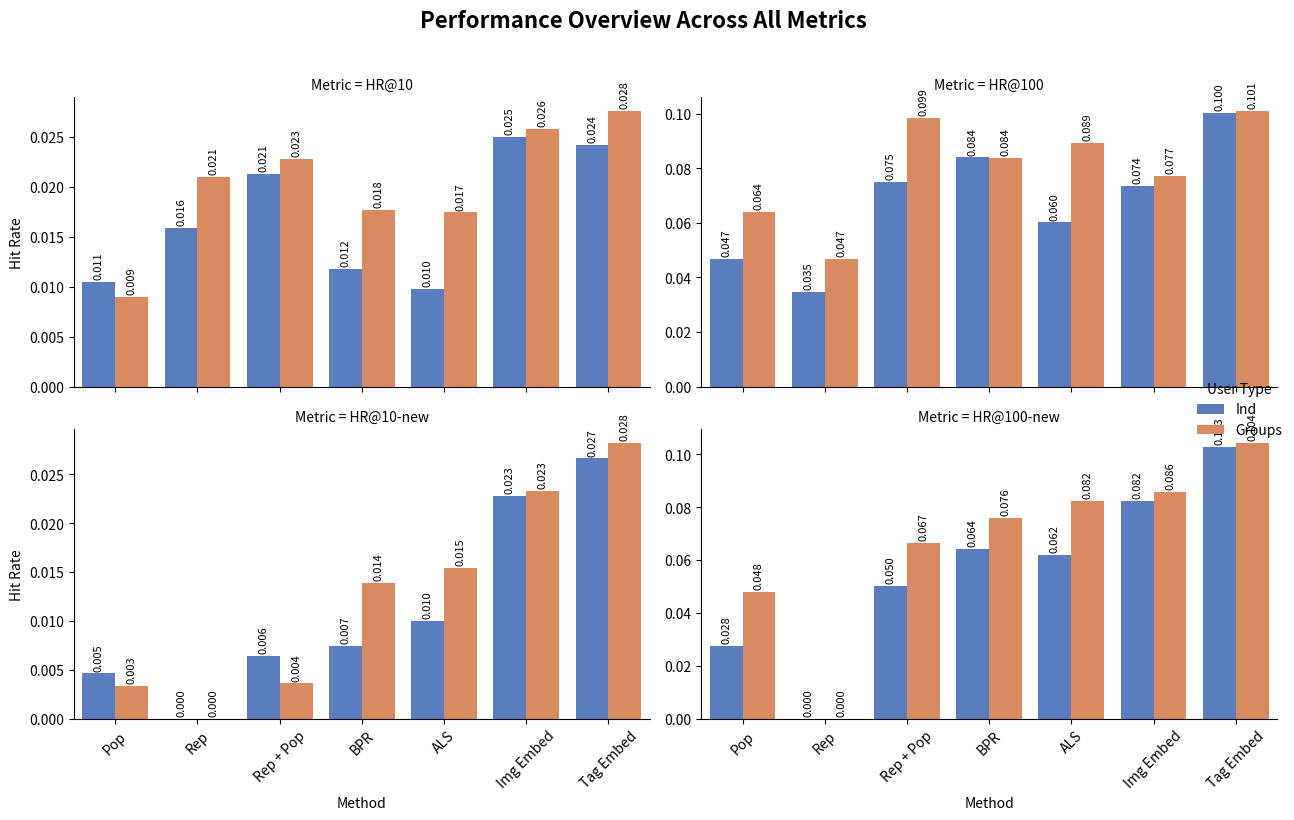

Write Python code to recreate this figure.
import pandas as pd
import seaborn as sns
import matplotlib.pyplot as plt

# 1. Prepare the full dataset
data = {
    'Method': [
        'Pop', 'Pop', 'Rep', 'Rep', 'Rep + Pop', 'Rep + Pop', 
        'BPR', 'BPR', 'ALS', 'ALS', 
        'Img Embed', 'Img Embed', 'Tag Embed', 'Tag Embed'
    ],
    'User Type': [
        'Ind', 'Groups', 'Ind', 'Groups', 'Ind', 'Groups', 
        'Ind', 'Groups', 'Ind', 'Groups', 
        'Ind', 'Groups', 'Ind', 'Groups'
    ],
    'HR@10': [0.010502, 0.008965, 0.015881, 0.021004, 0.021260, 0.022797, 0.011783, 0.017674, 0.009734, 0.017418, 0.024987, 0.025760, 0.024214, 0.027563],
    'HR@100': [0.046875, 0.064037, 0.034580, 0.046875, 0.075051, 0.098617, 0.084016, 0.083760, 0.060195, 0.089395, 0.073673, 0.077280, 0.100206, 0.100979],
    'HR@10-new': [0.004627, 0.003342, 0.0000, 0.0000, 0.006427, 0.003599, 0.007455, 0.013882, 0.010026, 0.015424, 0.022751, 0.023268, 0.026629, 0.028180],
    'HR@100-new': [0.027506, 0.047815, 0.0000, 0.0000, 0.050129, 0.066581, 0.064267, 0.075835, 0.061954, 0.082262, 0.082213, 0.085832, 0.102637, 0.104188]
}

df = pd.DataFrame(data)

# 2. Reshape data to "Long Format" (Required for complex seaborn plots)
# This stacks all metric columns into one 'Value' column and creates a 'Metric' identifier column
df_melted = df.melt(
    id_vars=['Method', 'User Type'], 
    value_vars=['HR@10', 'HR@100', 'HR@10-new', 'HR@100-new'],
    var_name='Metric', 
    value_name='Hit Rate'
)

# 3. Create the Faceted Chart
# col_wrap=2 creates a 2x2 grid
# sharey=False allows each chart to scale to its own data range (crucial here!)
g = sns.catplot(
    data=df_melted, 
    x='Method', 
    y='Hit Rate', 
    hue='User Type', 
    col='Metric', 
    kind='bar', 
    col_wrap=2, 
    height=4, 
    aspect=1.5,
    palette='muted',
    sharey=False 
)

# 4. Polish the Layout
g.fig.suptitle('Performance Overview Across All Metrics', y=1.02, fontsize=16, fontweight='bold')

# Rotate x-axis labels to prevent overlapping
for ax in g.axes.flat:
    for label in ax.get_xticklabels():
        label.set_rotation(45)

# Add numeric labels on top of the bars
for ax in g.axes.flat:
    for container in ax.containers:
        ax.bar_label(container, fmt='%.3f', padding=2, fontsize=8, rotation=90)

plt.tight_layout()
plt.show()
